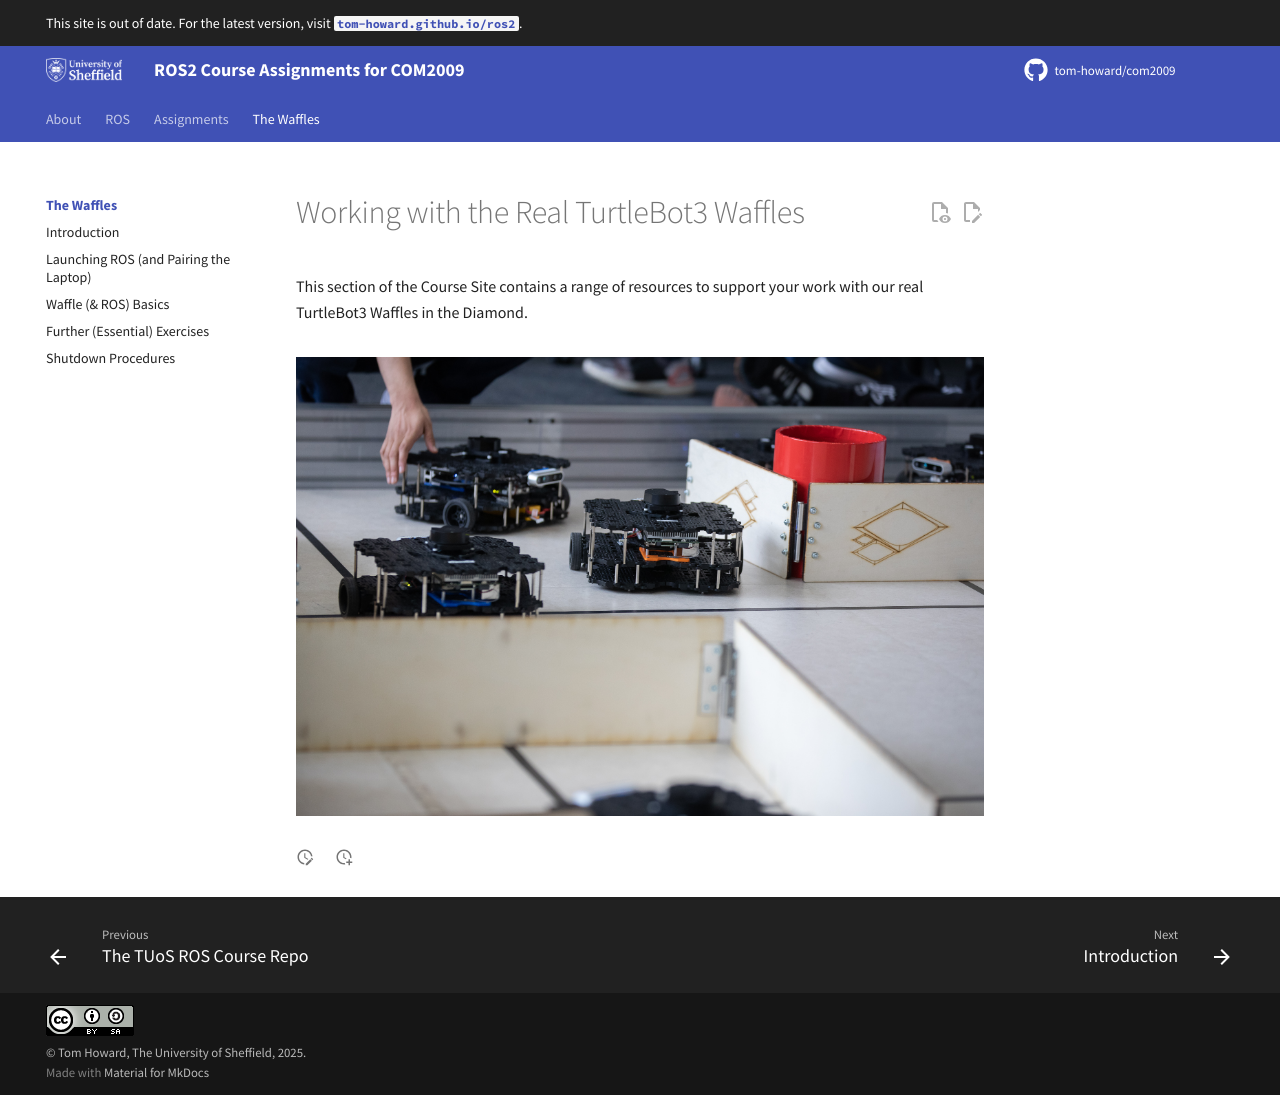

repository: tom-howard/com2009 · page: waffles/index.html · generator: mkdocs

---
title: Working with the Real TurtleBot3 Waffles
---

# Working with the Real TurtleBot3 Waffles

This section of the Course Site contains a range of resources to support your work with our real TurtleBot3 Waffles in the Diamond. 

<figure markdown>
  ![](../images/waffle/cr3.jpg){width=800px}
</figure>
